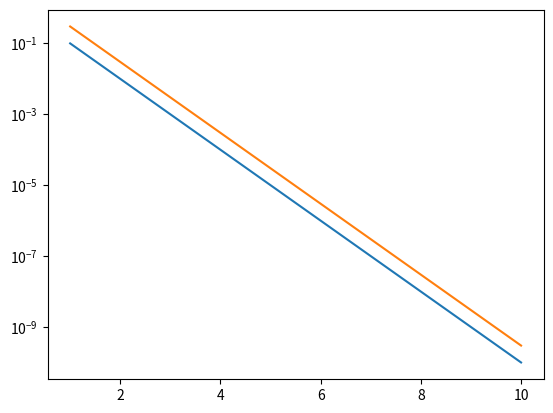

Python code for this plot:
# -*- coding: utf-8 -*-
"""
Created on Thu Aug 29 13:51:14 2024

[redacted]
"""

import numpy as np
import matplotlib.pyplot as plt

#x = np.linspace(0,9,10)
#y = np.arange(10)
#print('The first 3 values of x are', x[0:3])

w = 10**(-np.linspace(1,10,10))
x = np.linspace(1, len(w), len(w))
plt.semilogy(x,w)
s = 3 * w
plt.semilogy(x,s)